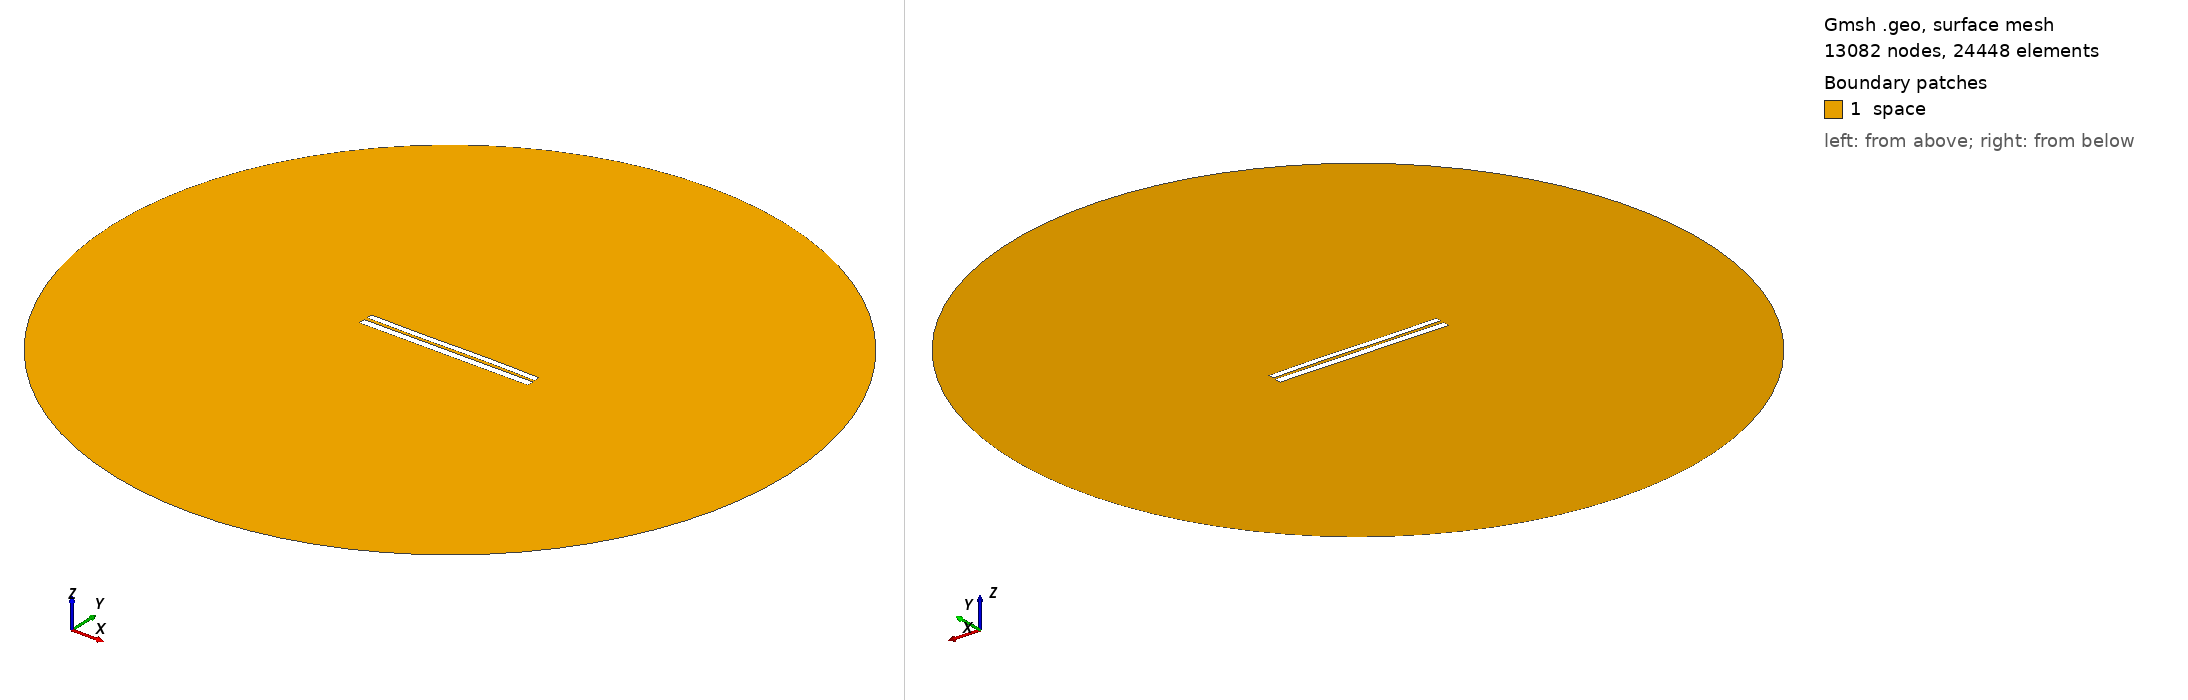

Gmsh geometry script, surface-meshed: 13082 nodes, 24448 surface elements. Boundary patches (legend numbers): 1 space. Left view from above one corner, right view from below the opposite corner. Legend entries are the model's physical surfaces. The drawing asked Gmsh for element sizes between 1% and 20% of the model's largest extent; the script's own settings can give other sizes.

=== 6928.geo (drawn) ===
//---------------------------------------
// Geometry kernel
//---------------------------------------

SetFactory("OpenCASCADE");



//---------------------------------------
// Parameters of the geometry
//---------------------------------------

// Overetch of the upper plate
overetch = 0.25;

// Distance between the plates
distance = 1.75;

// Discretization over the x axis (for the deformation)
nx = 50; 

// Length of the plate
L = 100 - overetch; 

// Number of modes
n = 4; 

// 1st mode coefficient
coeff(1) = -0.15;
beta(1) = 0.596864 * 3.1415926535 / L;

// 2nd mode coefficient
coeff(2) = 0.0;
beta(2) = 1.49418 * 3.1415926535 / L;

// 3rd mode coefficient
coeff(3) = -0.15;
beta(3) = 2.50025 * 3.1415926535 / L;

// 4th mode coefficient
coeff(4) = 0.0;
beta(4) = 3.49999 * 3.1415926535 / L;



//---------------------------------------
// Upper plate (deformed rectangle)
//---------------------------------------

// Coordiantes of the upper plate
xmin = -50;
xmax = 50 - overetch;

// Height of the upper plate
yheight = 4 - 2 * overetch;

// Indexes of the points
UpperID[] = {};
LowerID[] = {};
LeftID[] = {};
RightID[] = {};

// Point index
p = 1;

// Horizontal edges
For i In {1:nx}
    x = xmin + (i-1)*(xmax - xmin)/(nx-1);

    y_bottom = distance / 2 + overetch;
    For j In {1:n}
        C = (Cosh(beta(j)*L) + Cos(beta(j)*L)) / (Sinh(beta(j)*L) + Sin(beta(j)*L));
        y_bottom  = y_bottom + coeff(j) * (Cosh(beta(j)*(x+50)) - Cos(beta(j)*(x+50)) - C * (Sinh(beta(j)*(x+50)) - Sin(beta(j)*(x+50))));
    EndFor

    y_top = y_bottom + yheight;

    Point(p) = {x, y_top, 0, 1.0};
    UpperID[i] = p;
    p = p + 1;

    Point(p) = {x, y_bottom, 0, 1.0};
    LowerID[i] = p;
    p = p + 1;
EndFor

// Create point lists
UpperPts[] = {}; LowerPts[] = {};
For i In {1:nx}
  UpperPts[] += {UpperID[i]};
  LowerPts[] += {LowerID[i]};
EndFor

// Build splines
Spline(1) = {UpperPts[]};
Spline(2) = {LowerPts[]};
Line(3) = {LowerPts[nx-1], UpperPts[nx-1]};
Line(4) = {LowerPts[0], UpperPts[0]};

// Build the plane surface
Curve Loop(1) = {2, 3, -1, -4};
Plane Surface(1) = {1};



//---------------------------------------
// Lower plate (rectangle)
//---------------------------------------

// Vertices
Point(1001) = {-50, -1, 0, 1.0};
Point(1002) = { 50, -1, 0, 1.0};
Point(1003) = { 50,  -5, 0, 1.0};
Point(1004) = {-50,  -5, 0, 1.0};

// Edges
Line(5) = {1001, 1002};
Line(6) = {1002, 1003};
Line(7) = {1003, 1004};
Line(8) = {1004, 1001};

// Plane surface
Line Loop(2) = {5, 6, 7, 8};
Plane Surface(2) = {2}; 



//---------------------------------------
// Outer (fictious) boundary
//---------------------------------------

// Points
Point(1005) = {0, 0, 0};       // Center
Point(1006) = {200, 0, 0};     // Start point
Point(1007) = {0, 200, 0};     // 90 degrees
Point(1008) = {-200, 0, 0};    // 180 degrees
Point(1009) = {0, -200, 0};    // 270 degrees

// Circle arcs (each needs start, center, end)
Circle(9) = {1006, 1005, 1007};
Circle(10) = {1007, 1005, 1008};
Circle(11) = {1008, 1005, 1009};
Circle(12) = {1009, 1005, 1006};

// Plane surface for the entire domain
Curve Loop(3) = {9, 10, 11, 12};
Surface(3) = {3};

// Subtract the plates from the whole domain to obtain the actual domain where we want to solve the equations
BooleanDifference{ Surface{3}; Delete; }{ Surface{1}; Surface{2}; Delete; }




//---------------------------------------
// Transfinite Lines/Curves
//---------------------------------------

// Set the number of points on the boundaries
r = 7;

// Plates
Transfinite Curve {1, 2} = 50*r Using Progression 1;
Transfinite Curve {3, 4} = 2*r Using Progression 1;
Transfinite Line {5, 7} = 50*r Using Progression 1;
Transfinite Line {6, 8} = 2*r Using Progression 1;

// Outer boundary
Transfinite Line {9, 10, 11, 12} = 20 Using Progression 1;



//---------------------------------------
// Physical groups
//---------------------------------------                

// Physical curves (boundaries)
Physical Line("force_segment", 10) = {2};
Physical Line("upper_plate", 11) = {1, 3, 4};
Physical Line("lower_plate", 12) = {5, 6, 7, 8};
Physical Line("boundary", 20) = {9, 10, 11, 12};

// Physical Surfaces
Physical Surface("space", 30) = {3};



//---------------------------------------
// 6. Generate the Mesh
//---------------------------------------

// 2D mesh generation
Mesh 2;
